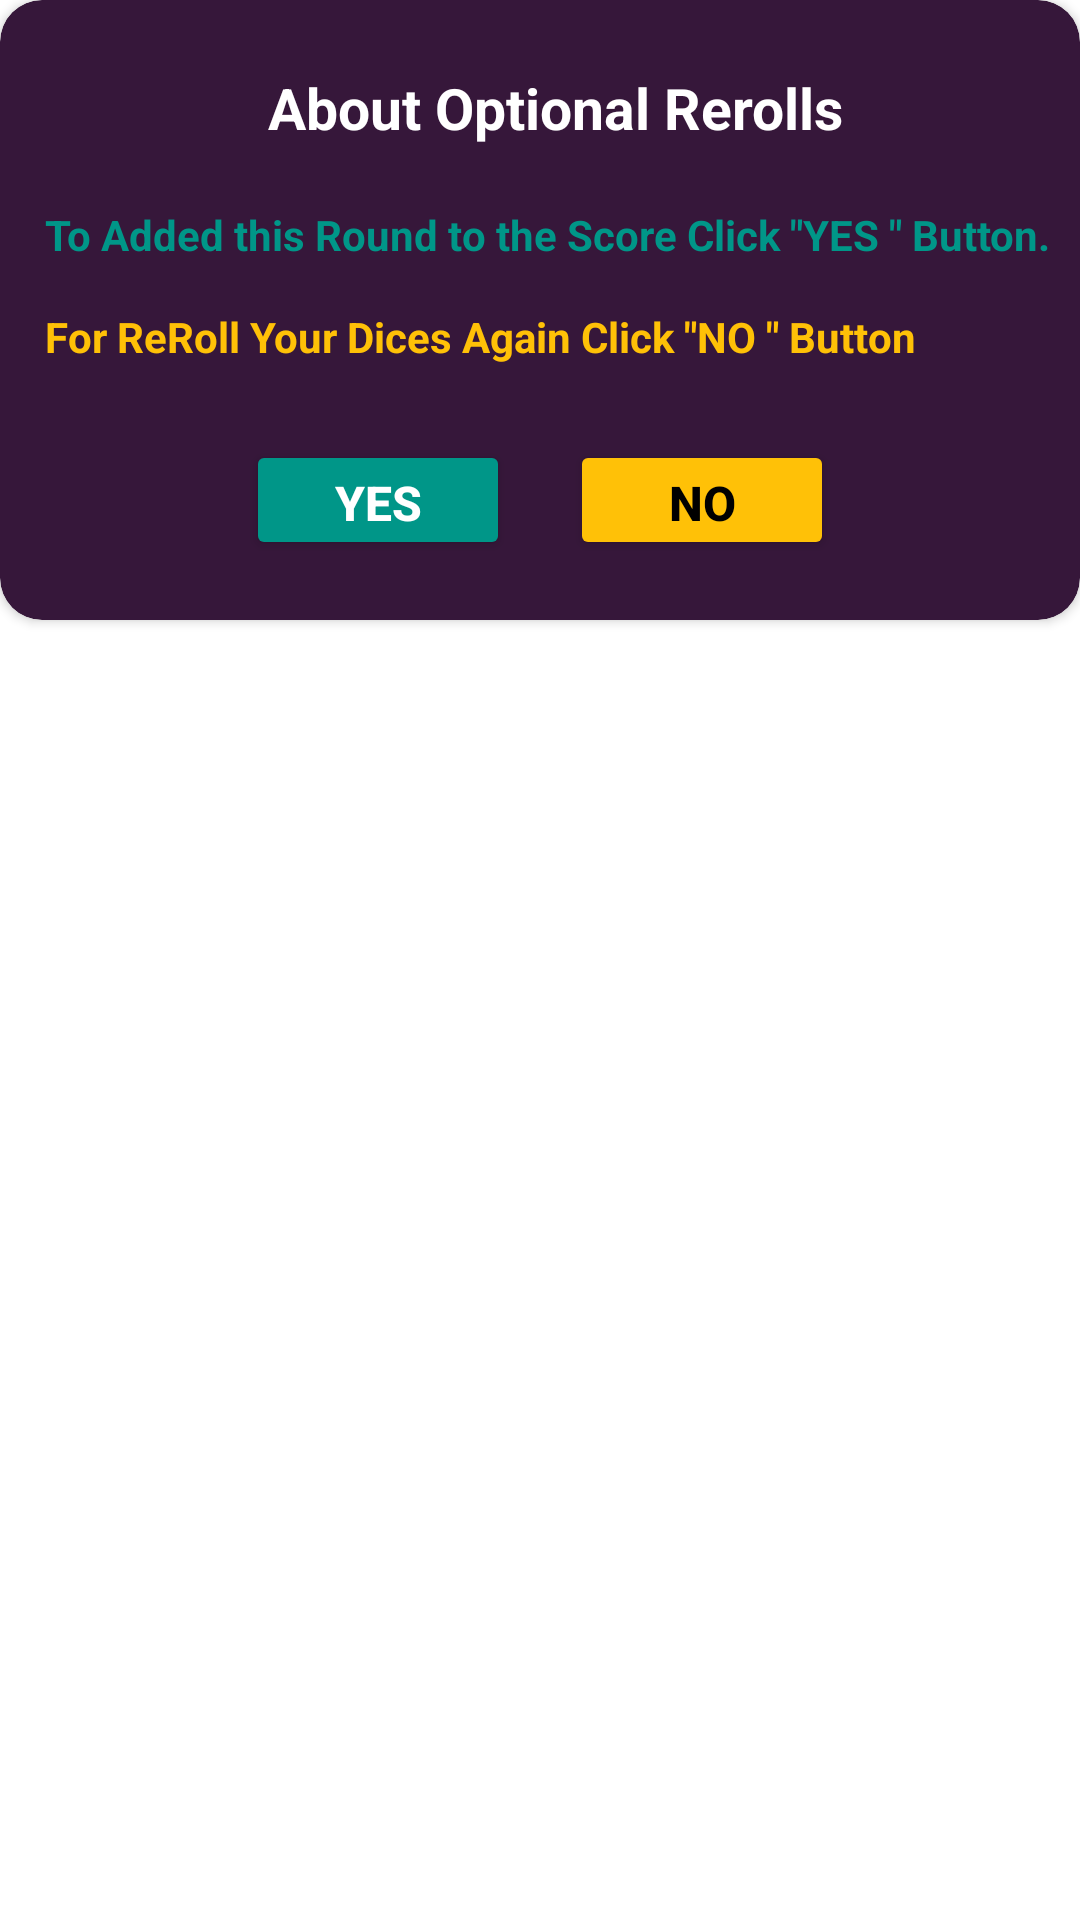

Here is an Android app screen rendered from its layout file. Give the layout XML and the strings, colors and styles it references.
<!-- AndroidManifest.xml: application theme Theme.DiceDuel -->
<!-- res/layout/score_popup_window.xml -->
<?xml version="1.0" encoding="utf-8"?>
<LinearLayout xmlns:tools="http://schemas.android.com/tools"
    android:layout_width="wrap_content"
    android:layout_height="wrap_content"
    xmlns:android="http://schemas.android.com/apk/res/android"
    xmlns:app="http://schemas.android.com/apk/res-auto"
    >

    <androidx.cardview.widget.CardView
        android:layout_width="wrap_content"
        android:layout_height="wrap_content"
        android:padding="10dp"
        android:backgroundTint="#36173A"
        app:cardCornerRadius="14dp">

        <LinearLayout
            android:layout_width="match_parent"
            android:layout_height="wrap_content"
            android:orientation="vertical">

            <TextView
                android:id="@+id/score_popup_window_title"
                android:layout_width="match_parent"
                android:layout_height="wrap_content"
                android:layout_marginStart="10dp"
                android:layout_marginLeft="10dp"
                android:layout_marginTop="18dp"
                android:gravity="center"
                android:padding="5dp"
                android:text="@string/about_optional_rerolls"
                android:textColor="@color/white"
                android:textSize="19sp"
                android:textStyle="bold"
                android:visibility="visible" />

            <RelativeLayout
                android:layout_width="match_parent"
                android:layout_height="match_parent"
                android:orientation="vertical">


                <TextView
                    android:id="@+id/scoreInfo1"
                    android:layout_width="wrap_content"
                    android:layout_height="wrap_content"
                    android:layout_marginStart="10dp"
                    android:layout_marginTop="10dp"
                    android:layout_marginBottom="5dp"
                    android:padding="5dp"
                    android:text="@string/score_Info1"
                    android:textColor="#009688"
                    android:textSize="14sp"
                    android:textStyle="bold" />

                <TextView
                    android:id="@+id/scoreInfo2"
                    android:layout_width="wrap_content"
                    android:layout_height="wrap_content"
                    android:layout_below="@+id/scoreInfo1"
                    android:layout_marginStart="10dp"
                    android:layout_marginBottom="20dp"
                    android:padding="5dp"
                    android:text="@string/score_Info2"
                    android:textColor="#FFC107"
                    android:textSize="14sp"
                    android:textStyle="bold" />

                <View
                    android:id="@+id/score_popup_window_info_view"
                    android:layout_width="match_parent"
                    android:layout_below="@id/scoreInfo2"
                    android:layout_height="1dp"
                    android:visibility="gone"/>

                <LinearLayout
                    android:layout_width="match_parent"
                    android:layout_height="40dp"
                    android:gravity="center"
                    android:layout_below="@+id/score_popup_window_info_view"
                    android:layout_gravity="center"
                    android:layout_marginBottom="20dp"
                    android:orientation="horizontal">

                    <Button
                        android:id="@+id/scoreInfoYesBtn"
                        android:layout_width="wrap_content"
                        android:layout_height="match_parent"
                        android:layout_gravity="center"
                        android:layout_marginRight="10dp"
                        android:backgroundTint="#009688"
                        android:gravity="center"
                        android:text="@string/s_yes_btn"
                        android:textAllCaps="true"
                        android:textColor="@color/white"
                        android:textSize="16sp"
                        android:textStyle="bold" />

                    <Button
                        android:id="@+id/scoreInfoNoBtn"
                        android:layout_width="wrap_content"
                        android:layout_height="match_parent"
                        android:layout_gravity="center"
                        android:layout_marginLeft="10dp"
                        android:backgroundTint="#FFC107"
                        android:gravity="center"
                        android:text="@string/s_no_btn"
                        android:textAllCaps="true"
                        android:textColor="@color/black"
                        android:textSize="16sp"
                        android:textStyle="bold" />

                </LinearLayout>

            </RelativeLayout>

        </LinearLayout>

    </androidx.cardview.widget.CardView>

</LinearLayout>
<!-- resources referenced by this layout -->
<resources>
  <color name="black">#FF000000</color>
  <color name="white">#FFFFFFFF</color>
  <string name="about_optional_rerolls">About Optional Rerolls</string>
  <string name="s_no_btn">No</string>
  <string name="s_yes_btn">Yes</string>
  <string name="score_Info1">To Added this Round to the Score Click \"YES \" Button.</string>
  <string name="score_Info2">For ReRoll Your Dices Again Click \"NO \" Button</string>
  <style name="Theme.DiceDuel" parent="Theme.MaterialComponents.DayNight.NoActionBar">
          
          <item name="colorPrimary">@color/purple_500</item>
          <item name="colorPrimaryVariant">@color/purple_700</item>
          <item name="colorOnPrimary">@color/white</item>
          
          <item name="colorSecondary">@color/teal_200</item>
          <item name="colorSecondaryVariant">@color/teal_700</item>
          <item name="colorOnSecondary">@color/black</item>
          
          <item name="android:statusBarColor">#0E0229</item>
          
      </style>
  <color name="purple_500">#FF6200EE</color>
  <color name="purple_700">#FF3700B3</color>
  <color name="teal_200">#FF03DAC5</color>
  <color name="teal_700">#FF018786</color>
</resources>
